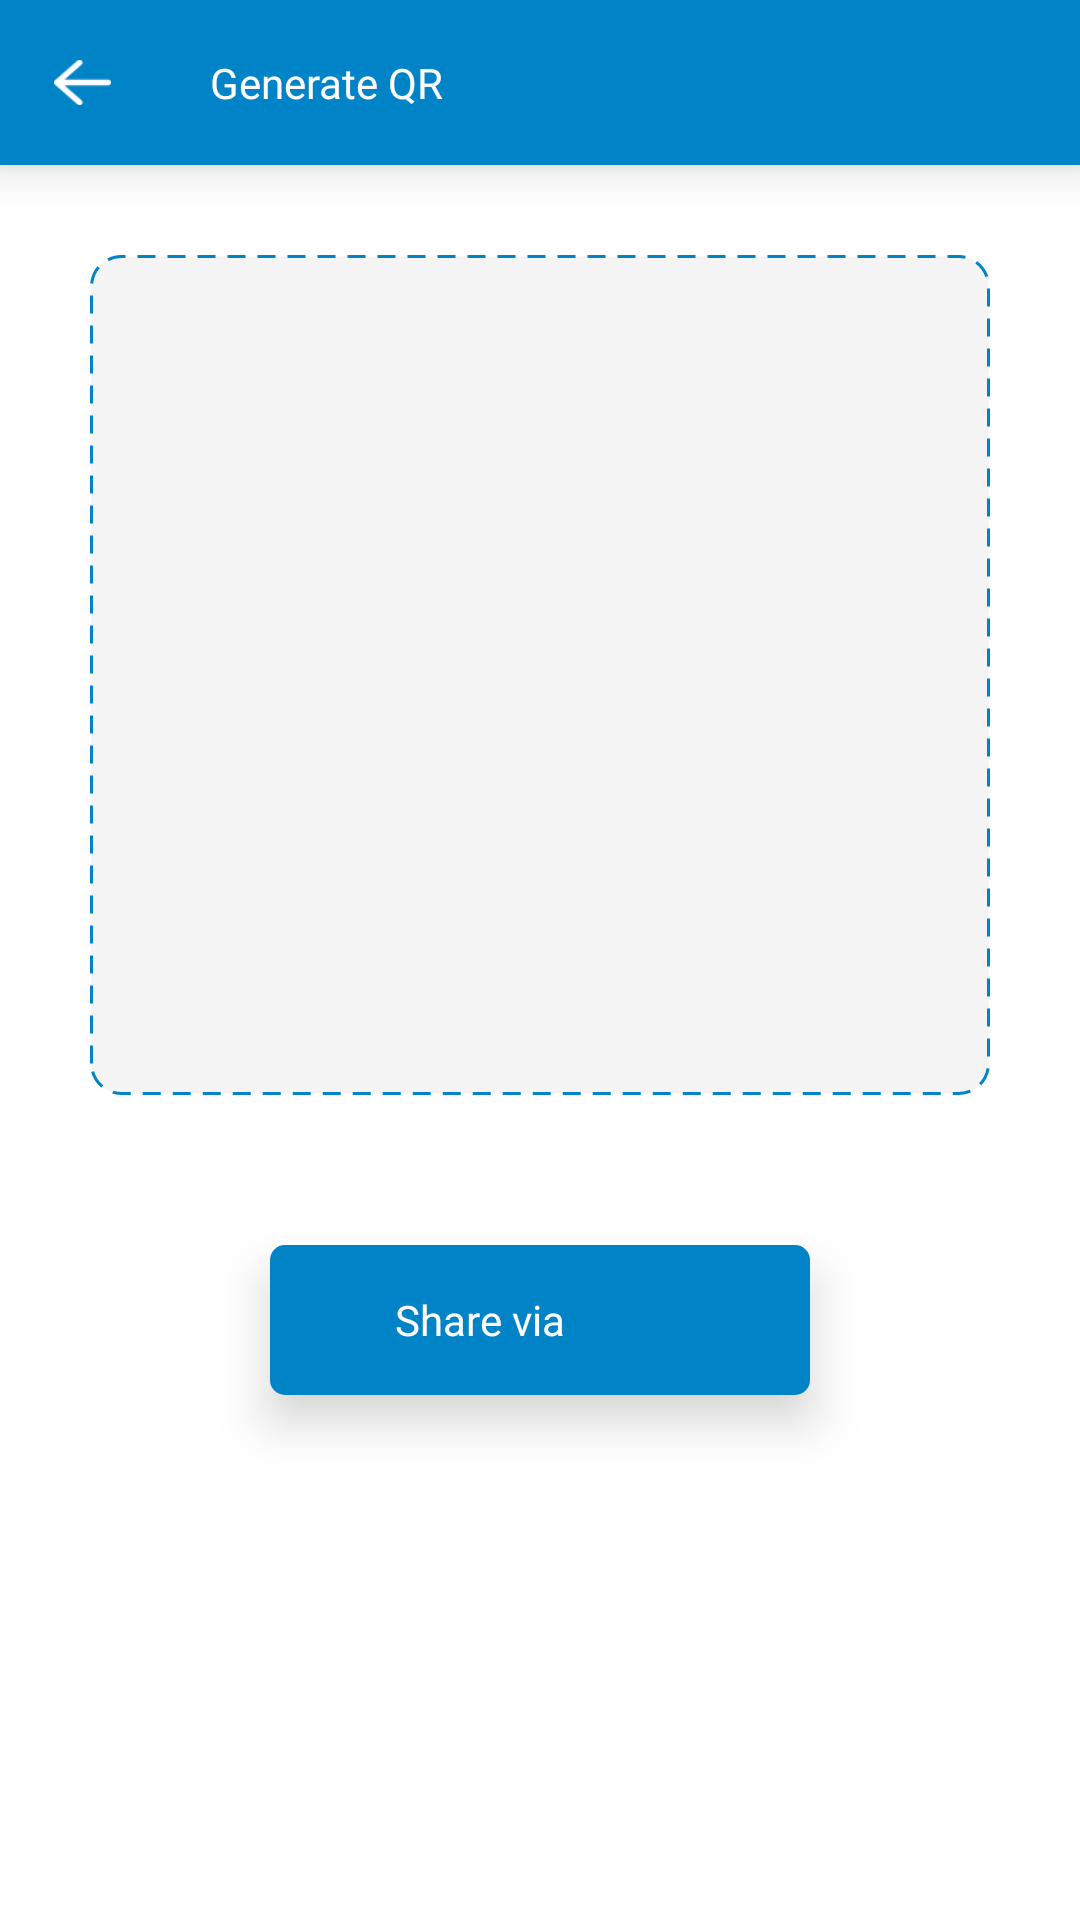

This screen was rendered from an Android layout file. Write that file and the resources it references.
<!-- AndroidManifest.xml: application theme Theme.MyApplication -->
<!-- res/layout/activity_generated_qractivity.xml -->
<?xml version="1.0" encoding="utf-8"?>
<LinearLayout xmlns:android="http://schemas.android.com/apk/res/android"
    xmlns:app="http://schemas.android.com/apk/res-auto"
    xmlns:tools="http://schemas.android.com/tools"
    android:id="@+id/main"
    android:layout_width="match_parent"
    android:layout_height="match_parent"
    android:background="@color/white"
    android:orientation="vertical"
    tools:context=".GeneratedQRActivity">

    <LinearLayout
        android:layout_width="match_parent"
        android:layout_height="55dp"
        android:elevation="10dp"
        android:background="@color/blue"
        android:orientation="horizontal">

        <ImageView
            android:id="@+id/back"
            android:layout_width="55dp"
            android:layout_height="match_parent"
            android:padding="18dp"
            android:src="@drawable/back_arrow" />

        <TextView
            android:layout_width="match_parent"
            android:layout_height="match_parent"
            android:fontFamily="@font/robotomedium"
            android:gravity="center_vertical"
            android:paddingStart="15dp"
            android:text="Generate QR"
            android:textColor="@color/white"
            android:textSize="14dp" />

    </LinearLayout>


    <LinearLayout
        android:layout_width="match_parent"
        android:layout_height="wrap_content"
        android:layout_margin="30dp"
        android:layout_gravity="center"
        android:background="@drawable/dotted_bg"
        android:orientation="vertical">

        
        <LinearLayout
            android:layout_width="250dp"
            android:layout_height="250dp"
            android:layout_gravity="center_horizontal"
            android:layout_margin="15dp"
            android:orientation="vertical">

            <ImageView
                android:id="@+id/qrImg"
                android:layout_width="match_parent"
                android:layout_height="match_parent"
                android:padding="20dp"
                android:scaleType="centerInside" />

        </LinearLayout>


    </LinearLayout>


    <LinearLayout
        android:id="@+id/whatsappShare"
        android:layout_width="180dp"
        android:layout_height="50dp"
        android:layout_margin="20dp"
        android:background="@drawable/button_bg"
        android:elevation="10dp"
        android:layout_gravity="center"
        android:gravity="center"
        android:orientation="horizontal">

        <TextView
            android:layout_width="wrap_content"
            android:layout_height="wrap_content"
            android:fontFamily="@font/robotomedium"
            android:text="Share via"
            android:textColor="@color/white"
            android:textSize="14dp" />

        <ImageView
            android:layout_width="30dp"
            android:layout_height="30dp"
            android:layout_marginStart="10dp"
            android:scaleType="centerInside"
            android:src="@drawable/whatsapp" />


    </LinearLayout>

</LinearLayout>
<!-- resources referenced by this layout -->
<resources>
  <color name="blue">#0083C7</color>
  <color name="white">#FFFFFFFF</color>
  <!-- drawable back_arrow: png bitmap (drawable, 554 bytes) -->
  <!-- drawable button_bg (drawable) -->
  <?xml version="1.0" encoding="utf-8"?>
  <shape xmlns:android="http://schemas.android.com/apk/res/android"
      android:shape="rectangle">
      <solid
          android:color="@color/blue"/>
  
      <corners android:radius="5dp"/>
  
  </shape>
  <!-- drawable dotted_bg (drawable) -->
  <?xml version="1.0" encoding="utf-8"?>
  <shape xmlns:android="http://schemas.android.com/apk/res/android"
      android:shape="rectangle">
  
      <solid android:color="@color/light_gray"/>
  
      <stroke android:color="@color/blue"
          android:dashWidth="6dp"
          android:dashGap="4dp"
          android:width="1dp"/>
  
      <corners android:radius="10dp"/>
  
  </shape>
  <style name="Theme.MyApplication" parent="Theme.MaterialComponents.DayNight.NoActionBar">
          <item name="android:navigationBarColor">@color/white</item>
          <item name="android:statusBarColor">@color/white</item>
          <item name="android:windowLightStatusBar">true</item>
          
      </style>
  <color name="light_gray">#F4F4F4</color>
</resources>
